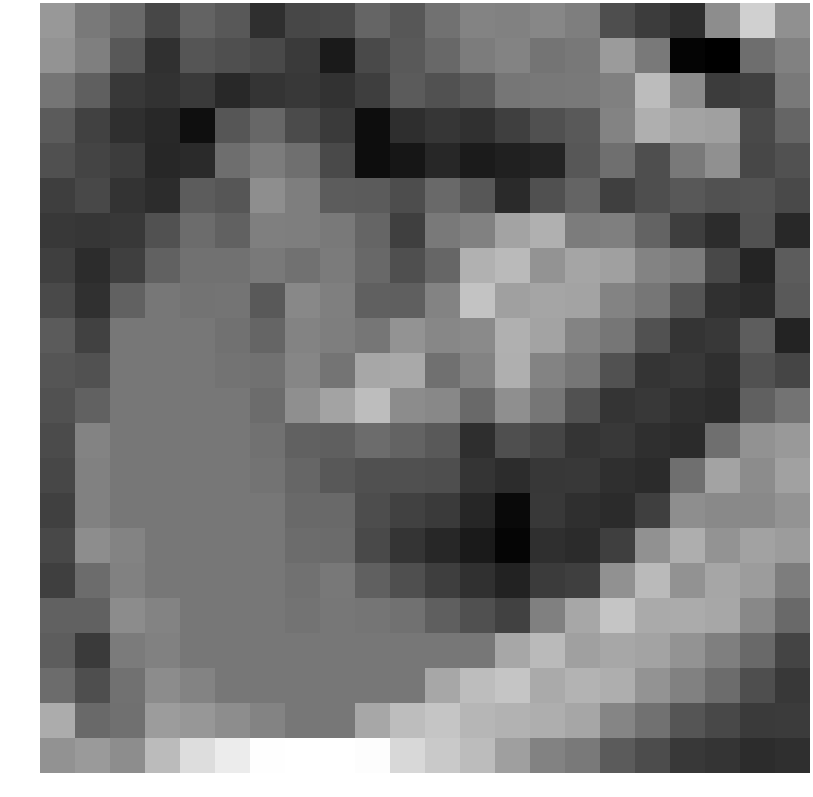

Data behind this chart, as committed beside it:
1.050186, 0.358519, -0.020412, -0.800499, -0.166900, -0.409037, -1.341052, -0.804912, -0.754604, -0.123320, -0.433029, 0.191135, 0.573638, 0.512087, 0.654189, 0.449343, -0.625104, -1.028818, -1.362255, 0.795130, 2.300147, 0.869029
0.9333, 0.4686, -0.4022, -1.316, -0.4709, -0.6032, -0.7171, -1.088, -1.812, -0.7415, -0.3817, -0.04903, 0.4056, 0.5726, 0.2179, 0.3243, 1.102, 0.3448, -2.324, -2.415, 0.09779, 0.5218
0.2433, -0.2438, -1.143, -1.265, -1.078, -1.485, -1.201, -1.131, -1.266, -1.004, -0.3428, -0.5725, -0.3365, 0.2622, 0.3168, 0.3287, 0.5019, 1.849, 0.7407, -1.051, -0.9448, 0.3326
-0.3521, -0.9165, -1.335, -1.481, -2.069, -0.4625, -0.06717, -0.6949, -1.092, -2.108, -1.366, -1.182, -1.324, -0.9779, -0.5802, -0.3665, 0.5817, 1.552, 1.322, 1.229, -0.7201, -0.1261
-0.5942, -0.8613, -1.045, -1.513, -1.449, 0.09729, 0.402, 0.1049, -0.7294, -2.119, -1.897, -1.524, -1.801, -1.671, -1.589, -0.4398, 0.1143, -0.6335, 0.3556, 0.8677, -0.794, -0.5787
-0.9995, -0.7673, -1.253, -1.399, -0.3217, -0.4456, 0.818, 0.4553, -0.323, -0.3452, -0.6606, 0.007564, -0.4395, -1.459, -0.593, -0.1386, -0.9718, -0.6355, -0.4111, -0.5348, -0.5292, -0.7305
-1.105, -1.189, -1.105, -0.5707, 0.05364, -0.1772, 0.4764, 0.4437, 0.3471, -0.1147, -0.9842, 0.3359, 0.5286, 1.321, 1.58, 0.4105, 0.4649, -0.1699, -0.9997, -1.393, -0.5525, -1.49
-0.983, -1.405, -0.9654, -0.1954, 0.183, 0.1543, 0.3509, 0.1642, 0.3792, -0.0575, -0.6245, -0.08746, 1.61, 1.805, 0.9558, 1.346, 1.231, 0.5751, 0.4015, -0.7626, -1.581, -0.3168
-0.7509, -1.297, -0.1954, 0.2895, 0.2066, 0.2225, -0.386, 0.6755, 0.4724, -0.2186, -0.2441, 0.5606, 2.028, 1.226, 1.346, 1.314, 0.572, 0.2639, -0.4812, -1.287, -1.421, -0.3876
-0.344, -0.9215, 0.2895, 0.2895, 0.2895, 0.183, -0.1109, 0.579, 0.4538, 0.2705, 0.9581, 0.6602, 0.7342, 1.582, 1.314, 0.572, 0.2639, -0.564, -1.202, -1.128, -0.3058, -1.613
-0.4732, -0.5707, 0.2895, 0.2895, 0.2895, 0.2066, 0.1632, 0.6373, 0.2353, 1.37, 1.433, 0.1438, 0.5935, 1.552, 0.572, 0.2639, -0.564, -1.202, -1.128, -1.329, -0.5395, -0.8424
-0.5752, -0.1954, 0.2895, 0.2895, 0.2895, 0.2895, 0.05364, 0.8378, 1.294, 1.885, 0.7655, 0.6731, -0.009297, 0.8283, 0.2639, -0.564, -1.202, -1.128, -1.329, -1.425, -0.2393, 0.2133
-0.6985, 0.5599, 0.2895, 0.2895, 0.2895, 0.2895, 0.183, -0.1788, -0.2544, 0.04595, -0.1572, -0.3898, -1.361, -0.6085, -0.8344, -1.202, -1.128, -1.329, -1.425, 0.1174, 0.9126, 1.066
-0.7923, 0.5255, 0.2895, 0.2895, 0.2895, 0.2895, 0.2066, -0.102, -0.4147, -0.5863, -0.5883, -0.6248, -1.212, -1.378, -1.167, -1.128, -1.329, -1.425, 0.1174, 1.32, 0.7672, 1.249
-0.9476, 0.5269, 0.2895, 0.2895, 0.2895, 0.2895, 0.2895, -0.005645, -0.03089, -0.6667, -0.9367, -1.1, -1.552, -2.207, -1.129, -1.329, -1.425, -0.9654, 0.8197, 0.7061, 0.6996, 0.9278
-0.77, 0.7829, 0.5599, 0.2895, 0.2895, 0.2895, 0.2895, 0.05364, 0.0179, -0.7314, -1.215, -1.516, -1.819, -2.292, -1.348, -1.425, -0.9654, 0.8875, 1.54, 0.9273, 1.259, 1.14
-0.9832, 0.03355, 0.5255, 0.2895, 0.2895, 0.2895, 0.2895, 0.183, 0.3193, -0.2234, -0.6221, -1.007, -1.295, -1.636, -1.074, -0.9654, 0.8875, 1.805, 0.8965, 1.363, 1.132, 0.4358
-0.1834, -0.1973, 0.764, 0.5599, 0.2895, 0.2895, 0.2895, 0.2066, 0.2926, 0.2377, 0.1475, -0.2589, -0.5988, -0.9106, 0.4927, 1.388, 2.054, 1.449, 1.48, 1.391, 0.6769, 0.001091
-0.2875, -1.093, 0.3844, 0.5255, 0.2895, 0.2895, 0.2895, 0.2895, 0.2895, 0.2895, 0.2895, 0.2895, 0.2895, 1.372, 1.805, 1.221, 1.374, 1.294, 0.9293, 0.4642, -0.02124, -0.8657
0.04706, -0.6363, 0.178, 0.764, 0.5599, 0.2895, 0.2895, 0.2895, 0.2895, 0.2895, 0.2895, 1.372, 1.873, 2.054, 1.449, 1.669, 1.534, 0.9417, 0.5098, 0.05334, -0.6444, -1.107
1.499, -0.002844, 0.1343, 1.142, 1.027, 0.797, 0.5599, 0.2895, 0.2895, 1.372, 1.873, 2.054, 1.714, 1.638, 1.531, 1.353, 0.6102, 0.158, -0.4887, -0.7662, -1.08, -1.074
0.9112, 1.077, 0.799, 1.832, 2.613, 2.954, 3.353, 3.387, 3.387, 3.319, 2.486, 2.146, 1.861, 1.206, 0.5496, 0.3448, -0.3406, -0.6912, -1.136, -1.198, -1.413, -1.348
